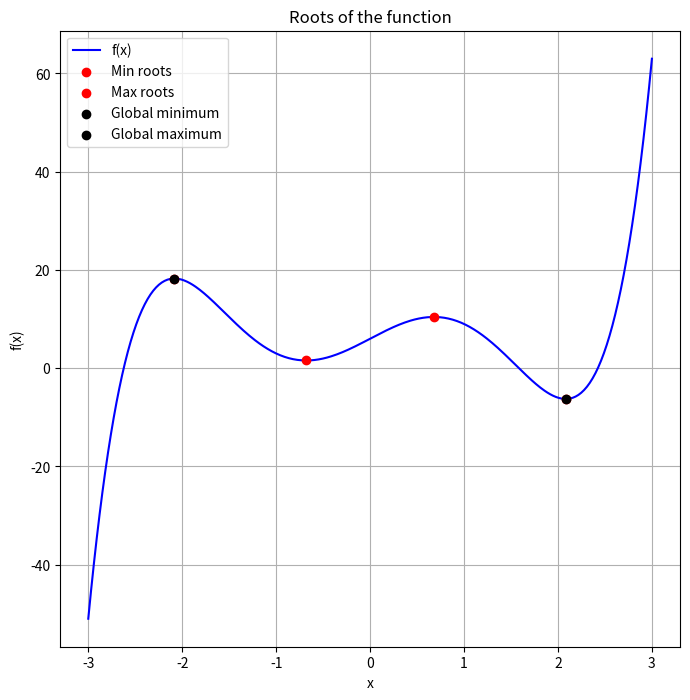

Source code (Python):
# Código completo y estructurado para el Ejercicio 2

import numpy as np
import sympy as sp
import matplotlib.pyplot as plt

# Definir la función y sus derivadas usando Sympy
x = sp.symbols('x')
f = x**5 - 8*x**3 + 10*x + 6  # Función a analizar
f_prime = sp.diff(f, x)  # Primera derivada
f_double_prime = sp.diff(f_prime, x)  # Segunda derivada

# Funciones de Python para la evaluación numérica
f_func = sp.lambdify(x, f, 'numpy')
f_prime_func = sp.lambdify(x, f_prime, 'numpy')
f_double_prime_func = sp.lambdify(x, f_double_prime, 'numpy')

# Método de Newton-Raphson ajustado para encontrar extremos locales
def newton_raphson_local_extrema(x0, alpha=1.0):
    x_current = x0
    while abs(f_prime_func(x_current)) > 0.001:
        f_prime_x = f_prime_func(x_current)
        f_double_prime_x = f_double_prime_func(x_current)
        x_next = x_current - alpha * f_prime_x / f_double_prime_x
        x_current = x_next
    return x_current

# Intervalo de evaluación
x_vals = np.linspace(-3, 3, 400)
y_vals = f_func(x_vals)

# Inicialización de puntos de inicio para buscar extremos locales
starting_points = np.linspace(-3, 3, 10)  # Puntos iniciales para iterar
local_extrema = []

# Encontrar los extremos locales con Newton-Raphson
for x0 in starting_points:
    extremum = newton_raphson_local_extrema(x0)
    if extremum not in local_extrema:  # Evitar agregar duplicados
        local_extrema.append(extremum)

# Convertir los extremos locales a numpy para facilitar el filtrado
local_extrema = np.array(local_extrema)
local_extrema = np.round(local_extrema, decimals=5)  # Redondeo para evitar valores muy cercanos
local_extrema = np.unique(local_extrema)  # Filtrar valores únicos

# Evaluar los extremos locales en la función
y_extrema = f_func(local_extrema)

# Encontrar el máximo y mínimo globales
min_global = local_extrema[np.argmin(y_extrema)]
max_global = local_extrema[np.argmax(y_extrema)]

# Gráfica de la función y los extremos
plt.figure(figsize=(8, 8))

# Graficar la función
plt.plot(x_vals, y_vals, label="f(x)", color="blue")

# Marcar los mínimos locales en rojo
plt.scatter(local_extrema[y_extrema < 0], f_func(local_extrema[y_extrema < 0]), color="red", label="Min roots", zorder=5)

# Marcar los máximos locales en verde
plt.scatter(local_extrema[y_extrema > 0], f_func(local_extrema[y_extrema > 0]), color="red", label="Max roots", zorder=5)

# Marcar el mínimo global en negro
plt.scatter([min_global], [f_func(min_global)], color="black", label="Global minimum", zorder=6)

# Marcar el máximo global en negro
plt.scatter([max_global], [f_func(max_global)], color="black", label="Global maximum", zorder=6)

# Etiquetas y leyenda ajustadas
plt.title("Roots of the function")
plt.xlabel("x")
plt.ylabel("f(x)")
plt.legend()
plt.grid(True)

# Mostrar la gráfica ajustada
plt.show()
